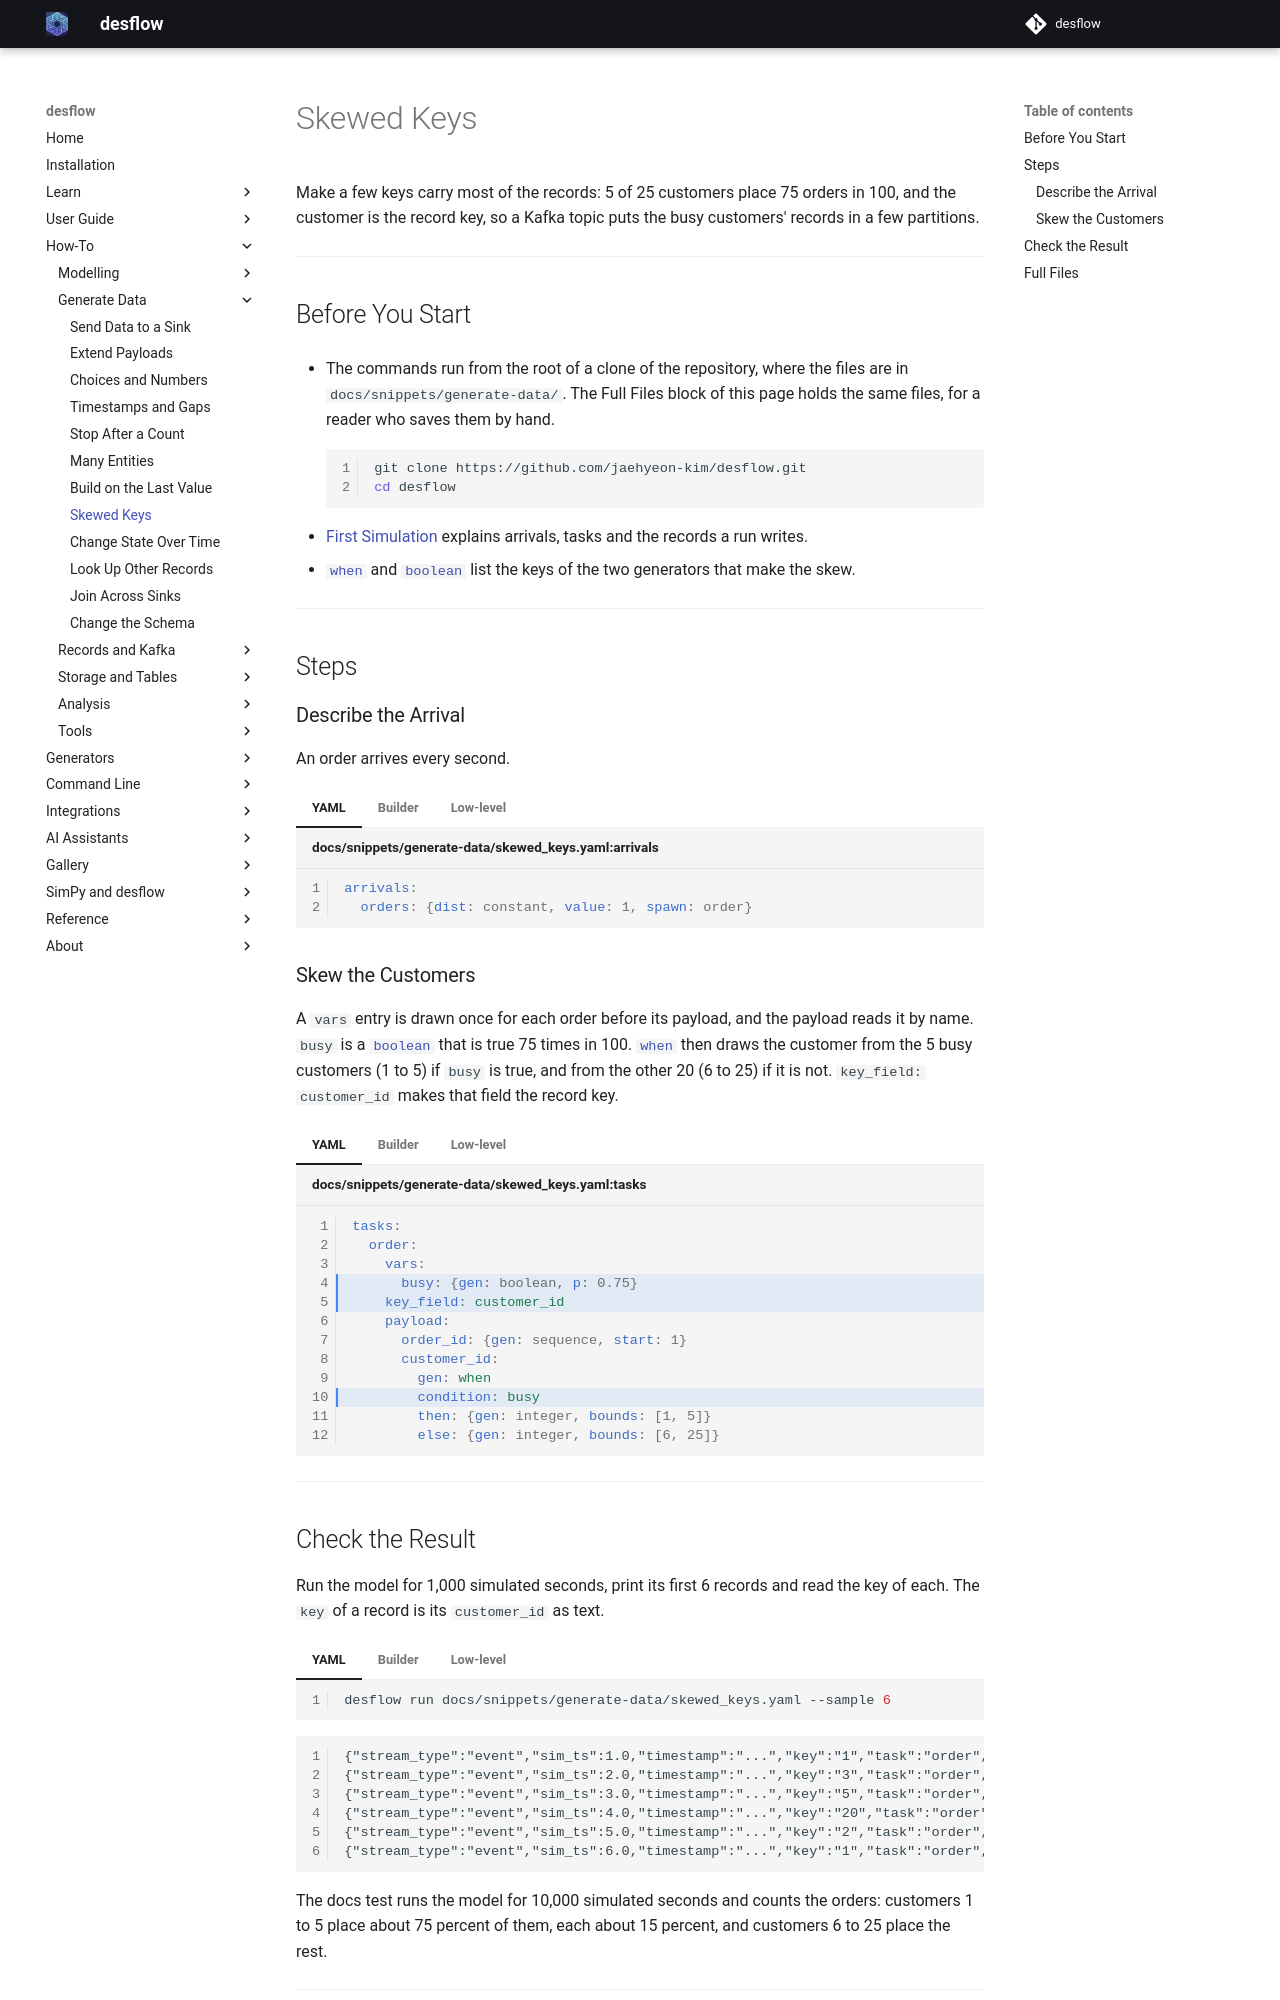

repository: jaehyeon-kim/desflow · page: 1.1/how-to/generate-data/skewed-keys/index.html · generator: mkdocs

# Skewed Keys

Make a few keys carry most of the records: 5 of 25 customers place 75 orders in 100, and the customer is the record key, so a Kafka topic puts the busy customers' records in a few partitions.

---

## Before You Start

- The commands run from the root of a clone of the repository, where the files are in `docs/snippets/generate-data/`. The Full Files block of this page holds the same files, for a reader who saves them by hand.

    ```bash
    git clone https://github.com/jaehyeon-kim/desflow.git
    cd desflow
    ```

- [First Simulation](../../learn/first-model/first-simulation.md) explains arrivals, tasks and the records a run writes.
- [`when`](../../generators/conditions/when.md) and [`boolean`](../../generators/random-numbers/boolean.md) list the keys of the two generators that make the skew.

---

## Steps

### Describe the Arrival

An order arrives every second.

=== "YAML"

    ```yaml title="docs/snippets/generate-data/skewed_keys.yaml:arrivals"
    arrivals:
      orders: {dist: constant, value: 1, spawn: order}
    ```

=== "Builder"

    ```python title="docs/snippets/generate-data/skewed_keys_builder.py:arrival"
    app.add_arrival("orders", "constant", value=1, spawn="order")
    ```

=== "Low-level"

    ```python title="docs/snippets/generate-data/skewed_keys_low_level.py:arrival"
    sampler = Sampler(seed=42)
    busy = sampler.generator("tasks.order.vars.busy")
    busy_customer = sampler.generator("tasks.order.payload.customer_id.then")
    quiet_customer = sampler.generator("tasks.order.payload.customer_id.else")
    orders_gap = DistributionConfig(dist="constant", value=1)
    # The random sequence the blueprint's draw uses
    orders_gap.stream = "arrival.orders"
    ```

    `Sampler(seed=42)` supplies every draw: a random generator for each payload field and for the gap. The `stream` line names the random sequence the blueprint uses for this arrival, so the three forms draw the same gaps.

### Skew the Customers

A `vars` entry is drawn once for each order before its payload, and the payload reads it by name. `busy` is a [`boolean`](../../generators/random-numbers/boolean.md) that is true 75 times in 100. [`when`](../../generators/conditions/when.md) then draws the customer from the 5 busy customers (1 to 5) if `busy` is true, and from the other 20 (6 to 25) if it is not. `key_field: customer_id` makes that field the record key.

=== "YAML"

    ```yaml title="docs/snippets/generate-data/skewed_keys.yaml:tasks" hl_lines="4 5 10"
    tasks:
      order:
        vars:
          busy: {gen: boolean, p: 0.75}
        key_field: customer_id
        payload:
          order_id: {gen: sequence, start: 1}
          customer_id:
            gen: when
            condition: busy
            then: {gen: integer, bounds: [1, 5]}
            else: {gen: integer, bounds: [6, 25]}
    ```

=== "Builder"

    ```python title="docs/snippets/generate-data/skewed_keys_builder.py:payload"
    order_payload = Template(
        {
            "order_id": {"gen": "sequence", "start": 1},
            "customer_id": {
                "gen": "when",
                "condition": "busy",
                "then": {"gen": "integer", "bounds": [1, 5]},
                "else": {"gen": "integer", "bounds": [6, 25]},
            },
        },
        name="tasks.order",
        vars={"busy": {"gen": "boolean", "p": 0.75}},
    )

    @app.task(name="order", key_field="customer_id")
    def order(task_id):
        """Gives one order record."""
        return order_payload
    ```

=== "Low-level"

    ```python title="docs/snippets/generate-data/skewed_keys_low_level.py:payload"
    def orders_source():
        number = 0
        while True:
            yield env.timeout(sampler.sample(orders_gap))
            number += 1
            if busy.random() < 0.75:
                customer_id = int(busy_customer.integers(1, 5 + 1))
            else:
                customer_id = int(quiet_customer.integers(6, 25 + 1))
            env.publish_event(
                str(customer_id),  # the record key, as the task's key_field gives it
                {"order_id": number, "customer_id": customer_id},
                task="order",
                instance=number - 1,
            )

    env.process(orders_source())
    ```

---

## Check the Result

Run the model for 1,000 simulated seconds, print its first 6 records and read the key of each. The `key` of a record is its `customer_id` as text.

=== "YAML"

    ```bash
    desflow run docs/snippets/generate-data/skewed_keys.yaml --sample 6
    ```

=== "Builder"

    ```bash
    python docs/snippets/generate-data/skewed_keys_builder.py
    ```

    This prints every record of the run as an `[EVT]` line with the same fields and values.

=== "Low-level"

    ```bash
    python docs/snippets/generate-data/skewed_keys_low_level.py
    ```

    This prints every record of the run as an `[EVT]` line with the same fields and values.

<!-- records: gd-skewed-keys -->
```text
{"stream_type":"event","sim_ts":1.0,"timestamp":"...","key":"1","task":"order","instance":0,"value":{"order_id":1,"customer_id":1}}
{"stream_type":"event","sim_ts":2.0,"timestamp":"...","key":"3","task":"order","instance":1,"value":{"order_id":2,"customer_id":3}}
{"stream_type":"event","sim_ts":3.0,"timestamp":"...","key":"5","task":"order","instance":2,"value":{"order_id":3,"customer_id":5}}
{"stream_type":"event","sim_ts":4.0,"timestamp":"...","key":"20","task":"order","instance":3,"value":{"order_id":4,"customer_id":20}}
{"stream_type":"event","sim_ts":5.0,"timestamp":"...","key":"2","task":"order","instance":4,"value":{"order_id":5,"customer_id":2}}
{"stream_type":"event","sim_ts":6.0,"timestamp":"...","key":"1","task":"order","instance":5,"value":{"order_id":6,"customer_id":1}}
```

The docs test runs the model for 10,000 simulated seconds and counts the orders: customers 1 to 5 place about 75 percent of them, each about 15 percent, and customers 6 to 25 place the rest.

---
